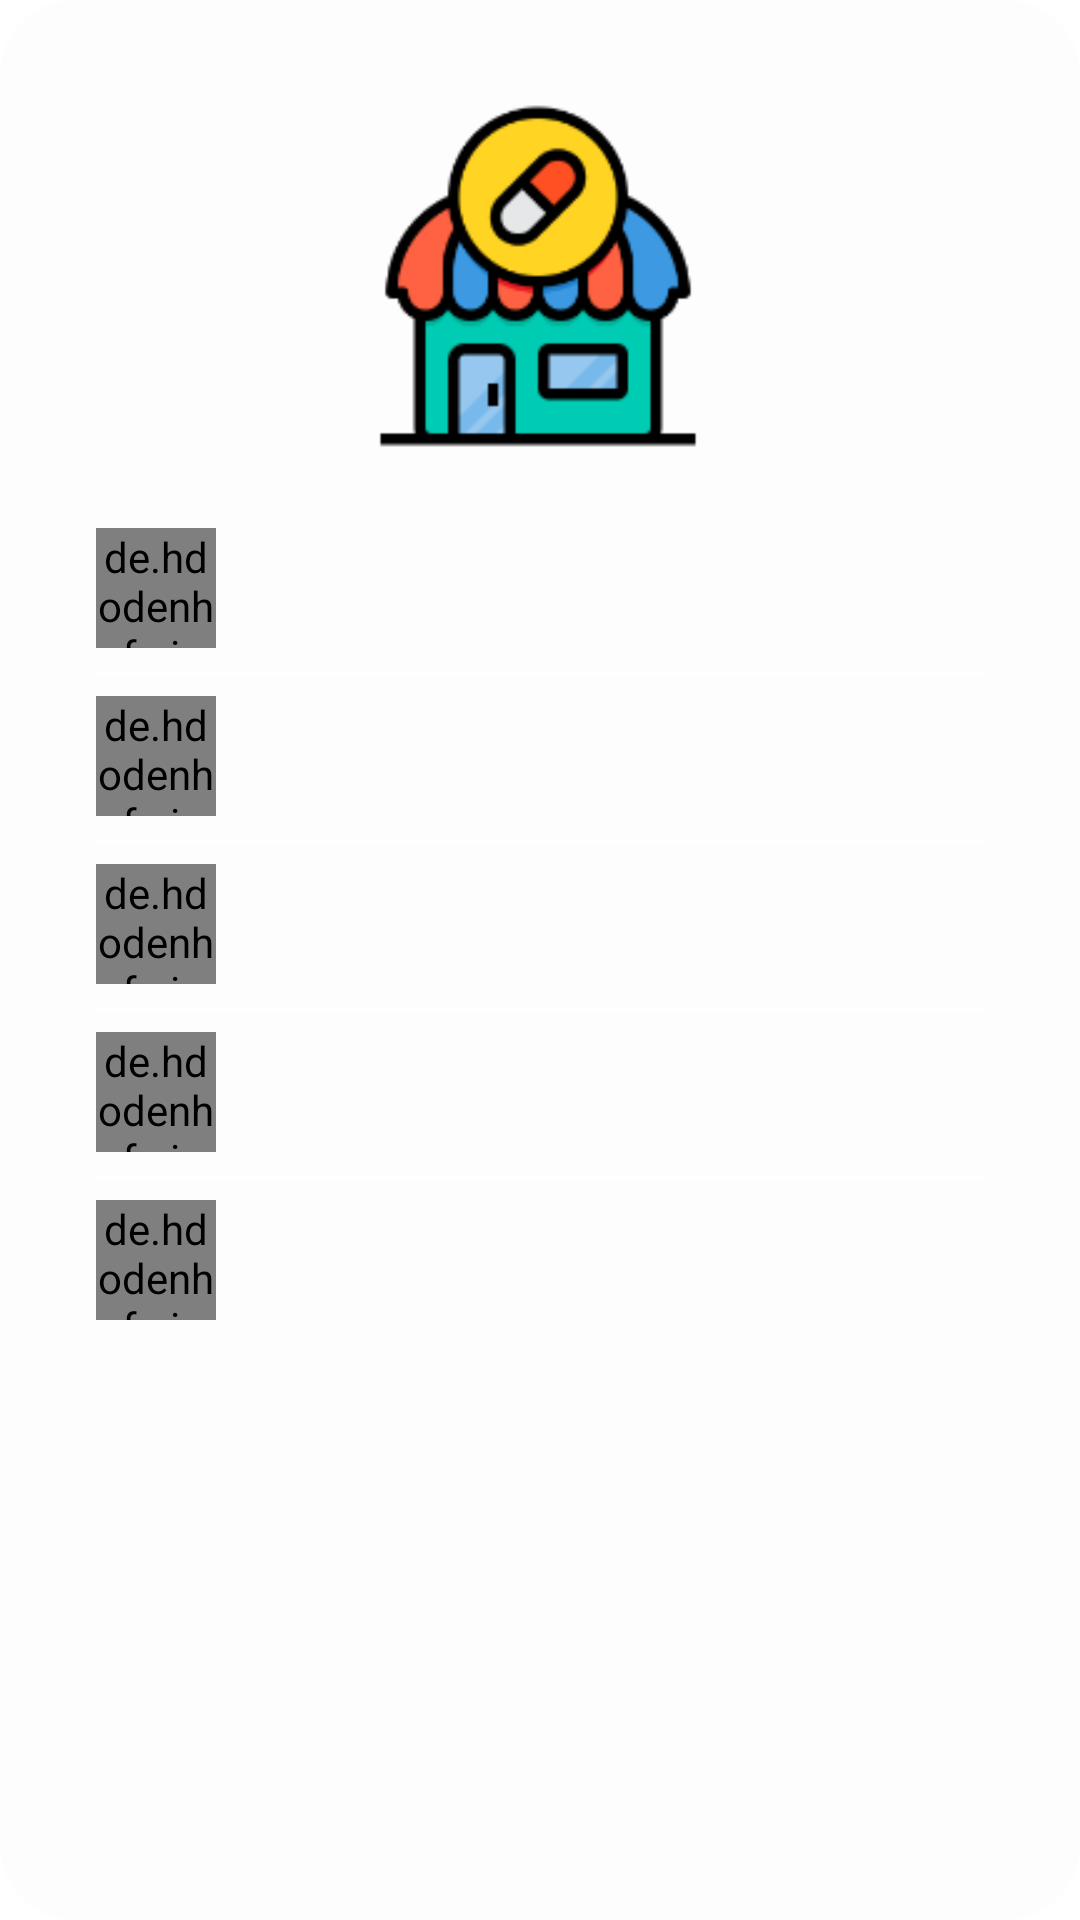

Here is an Android app screen rendered from its layout file. Give the layout XML and the strings, colors and styles it references.
<!-- AndroidManifest.xml: activity theme AppTheme.PharmacieModal -->
<!-- res/layout/activity_pharmacie_modal.xml -->
<?xml version="1.0" encoding="utf-8"?>
<androidx.constraintlayout.widget.ConstraintLayout
        xmlns:android="http://schemas.android.com/apk/res/android"
        xmlns:tools="http://schemas.android.com/tools"
        xmlns:app="http://schemas.android.com/apk/res-auto"
        android:layout_width="match_parent"
        android:layout_height="match_parent"
        tools:context=".PharmacieModalActivity" android:background="@drawable/rounded_button_white">

    <ImageView
            android:src="@mipmap/pharmacie"
            android:layout_width="120dp"
            android:layout_height="120dp"
            android:id="@+id/imageView" android:layout_marginTop="32dp"
            app:layout_constraintTop_toTopOf="parent" app:layout_constraintEnd_toEndOf="parent"
            android:layout_marginEnd="32dp" app:layout_constraintStart_toStartOf="parent"
            android:layout_marginStart="32dp" app:layout_constraintHorizontal_bias="0.497"/>
    <de.hdodenhof.circleimageview.CircleImageView
            android:src="@drawable/map"
            android:layout_width="40dp"
            android:layout_height="40dp"
            android:id="@+id/imageView3" app:layout_constraintStart_toStartOf="parent"
            android:layout_marginStart="32dp"
            app:civ_border_color="@color/colorPrimaryDark" app:civ_border_width="2dp"
            android:layout_marginTop="24dp" app:layout_constraintTop_toBottomOf="@+id/imageView"/>
    <de.hdodenhof.circleimageview.CircleImageView
            android:src="@drawable/smartphone"
            android:layout_width="40dp"
            android:layout_height="40dp"
            android:id="@+id/imageView7" android:layout_marginTop="16dp"
            app:layout_constraintTop_toBottomOf="@+id/imageView3"
            app:civ_border_color="@color/colorPrimaryDark"
            app:civ_border_width="2dp"
            app:layout_constraintStart_toStartOf="@+id/imageView3"/>
    <de.hdodenhof.circleimageview.CircleImageView
            android:src="@drawable/horaires"
            android:layout_width="40dp"
            android:layout_height="40dp" android:id="@+id/imageView11"
            android:layout_marginTop="16dp"
            app:layout_constraintTop_toBottomOf="@+id/imageView7"
            app:civ_border_color="@color/colorPrimaryDark"
            app:civ_border_width="2dp"
            app:layout_constraintStart_toStartOf="@+id/imageView7"/>
    <de.hdodenhof.circleimageview.CircleImageView
            android:src="@drawable/convention"
            android:layout_width="40dp"
            android:layout_height="40dp" android:id="@+id/imageView13"
            android:layout_marginTop="16dp"
            app:layout_constraintTop_toBottomOf="@+id/imageView11"
            app:civ_border_color="@color/colorPrimaryDark"
            app:civ_border_width="2dp"
            app:layout_constraintStart_toStartOf="@+id/imageView11"/>
    <de.hdodenhof.circleimageview.CircleImageView
            android:src="@drawable/facebook"
            android:layout_width="40dp"
            android:layout_height="40dp"
            app:layout_constraintCircleRadius="4dp"
            android:id="@+id/imageView14" android:layout_marginTop="16dp"
            app:layout_constraintTop_toBottomOf="@+id/imageView13"
            app:civ_border_color="@color/colorPrimaryDark"
            app:civ_border_width="2dp"
            app:layout_constraintStart_toStartOf="@+id/imageView13"/>
    <TextView
            android:layout_width="0dp"
            android:layout_height="wrap_content"
            android:id="@+id/pharm_detail_adresse"
            android:inputType="textMultiLine" tools:text="Adresse" app:layout_constraintStart_toEndOf="@+id/imageView3"
            android:layout_marginStart="16dp" app:layout_constraintTop_toTopOf="@+id/imageView3"
            app:layout_constraintEnd_toEndOf="parent" android:layout_marginEnd="8dp"
            app:layout_constraintBottom_toBottomOf="@+id/imageView3" android:background="@drawable/pharm_item"
            android:paddingStart="5dp" android:paddingBottom="15dp" android:paddingTop="15dp"/>
    <TextView
            android:layout_width="0dp"
            android:layout_height="wrap_content"
            android:id="@+id/pharm_detail_phone" app:layout_constraintStart_toEndOf="@+id/imageView7"
            android:layout_marginStart="16dp" app:layout_constraintEnd_toEndOf="parent" android:layout_marginEnd="8dp"
            app:layout_constraintTop_toTopOf="@+id/imageView7"
            app:layout_constraintBottom_toBottomOf="@+id/imageView7" tools:text="Telephone" android:paddingStart="5dp"
            android:paddingTop="15dp" android:paddingBottom="15dp" android:background="@drawable/pharm_item"/>
    <TextView
            android:layout_width="0dp"
            android:layout_height="wrap_content"
            android:id="@+id/pharm_detail_horaires" android:layout_marginStart="16dp"
            app:layout_constraintStart_toEndOf="@+id/imageView11"
            app:layout_constraintTop_toTopOf="@+id/imageView11"
            app:layout_constraintBottom_toBottomOf="@+id/imageView11" app:layout_constraintEnd_toEndOf="parent"
            android:layout_marginEnd="8dp" tools:text="Horaires" android:paddingStart="5dp" android:paddingTop="15dp"
            android:paddingBottom="15dp"/>
    <TextView
            android:layout_width="0dp"
            android:layout_height="wrap_content"
            android:id="@+id/pharm_detail_conventions"
            app:layout_constraintTop_toTopOf="@+id/imageView13"
            app:layout_constraintBottom_toBottomOf="@+id/imageView13"
            app:layout_constraintStart_toEndOf="@+id/imageView13" android:layout_marginStart="16dp"
            app:layout_constraintEnd_toEndOf="parent" android:layout_marginEnd="8dp" tools:text="Conventions"
            android:paddingStart="5dp" android:paddingTop="15dp" android:paddingBottom="15dp"
    />
    <TextView
            android:layout_width="0dp"
            android:layout_height="wrap_content"
            android:id="@+id/pharm_detail_facebook" app:layout_constraintStart_toEndOf="@+id/imageView14"
            android:layout_marginStart="16dp"
            app:layout_constraintTop_toTopOf="@+id/imageView14"
            app:layout_constraintBottom_toBottomOf="@+id/imageView14" app:layout_constraintEnd_toEndOf="parent"
            android:layout_marginEnd="8dp" tools:text="Facebook" android:paddingStart="5dp" android:paddingTop="15dp"
            android:paddingBottom="15dp" android:background="@drawable/pharm_item"/>
    <View
            android:id="@+id/divider3"
            android:layout_width="0dp"
            android:layout_height="1dp"
            android:background="@color/pharma_background"
            app:layout_constraintStart_toStartOf="parent"
            android:layout_marginStart="32dp" app:layout_constraintEnd_toEndOf="parent" android:layout_marginEnd="32dp"
            app:layout_constraintTop_toBottomOf="@+id/imageView3" android:layout_marginTop="8dp"/>
    <View
            android:id="@+id/divider4"
            android:layout_width="0dp"
            android:layout_height="1dp"
            android:background="@color/pharma_background"
            app:layout_constraintStart_toStartOf="parent"
            android:layout_marginStart="32dp" app:layout_constraintEnd_toEndOf="parent" android:layout_marginEnd="32dp"
            app:layout_constraintTop_toBottomOf="@+id/imageView7" android:layout_marginTop="8dp"/>
    <View
            android:id="@+id/divider5"
            android:layout_width="0dp"
            android:layout_height="1dp"
            android:background="@color/pharma_background"
            app:layout_constraintStart_toStartOf="parent"
            android:layout_marginStart="32dp" app:layout_constraintEnd_toEndOf="parent" android:layout_marginEnd="32dp"
            app:layout_constraintTop_toBottomOf="@+id/imageView11" android:layout_marginTop="8dp"/>
    <View
            android:id="@+id/divider6"
            android:layout_width="0dp"
            android:layout_height="1dp"
            android:background="@color/pharma_background"
            app:layout_constraintStart_toStartOf="parent"
            android:layout_marginStart="32dp" app:layout_constraintEnd_toEndOf="parent" android:layout_marginEnd="32dp"
            app:layout_constraintTop_toBottomOf="@+id/imageView13" android:layout_marginTop="8dp"/>
</androidx.constraintlayout.widget.ConstraintLayout>
<!-- resources referenced by this layout -->
<resources>
  <color name="colorPrimaryDark">#00574B</color>
  <color name="pharma_background">#FFFFFF</color>
  <!-- drawable convention: png bitmap (drawable-hdpi, 17619 bytes) -->
  <!-- drawable facebook: png bitmap (drawable-hdpi, 1787 bytes) -->
  <!-- drawable horaires: png bitmap (drawable-hdpi, 3894 bytes) -->
  <!-- drawable map: png bitmap (drawable-hdpi, 16296 bytes) -->
  <!-- drawable pharm_item (drawable) -->
  <?xml version="1.0" encoding="utf-8"?>
  <selector xmlns:android="http://schemas.android.com/apk/res/android">
      
      
      <item android:state_pressed="true" android:drawable="@drawable/rounded_button_grey"/>
      <item android:state_pressed="false" android:drawable="@drawable/rounded_button_white"/>
  </selector>
  <!-- drawable rounded_button_white (drawable-hdpi) -->
  <?xml version="1.0" encoding="utf-8"?>
  <shape xmlns:android="http://schemas.android.com/apk/res/android">
      <solid android:color="@color/lightGray"/>
      <corners android:radius="25dp"/>
  </shape>
  <!-- drawable smartphone: png bitmap (drawable-hdpi, 7638 bytes) -->
  <!-- mipmap pharmacie: png bitmap (mipmap-hdpi, 4420 bytes) -->
  <style name="AppTheme.PharmacieModal">
          <item name="windowActionBar">false</item>
          <item name="windowNoTitle">true</item>
          <item name="android:windowBackground">@android:color/transparent</item>
          <item name="android:windowCloseOnTouchOutside">true</item>
          <item name="android:windowIsTranslucent">true</item>
      </style>
  <!-- drawable rounded_button_grey (drawable) -->
  <?xml version="1.0" encoding="utf-8"?>
  <shape xmlns:android="http://schemas.android.com/apk/res/android">
      <solid android:color="@color/common_google_signin_btn_text_dark_disabled"/>
      <corners android:radius="25dp"/>
  </shape>
  <color name="lightGray">#FDFDFD</color>
</resources>
